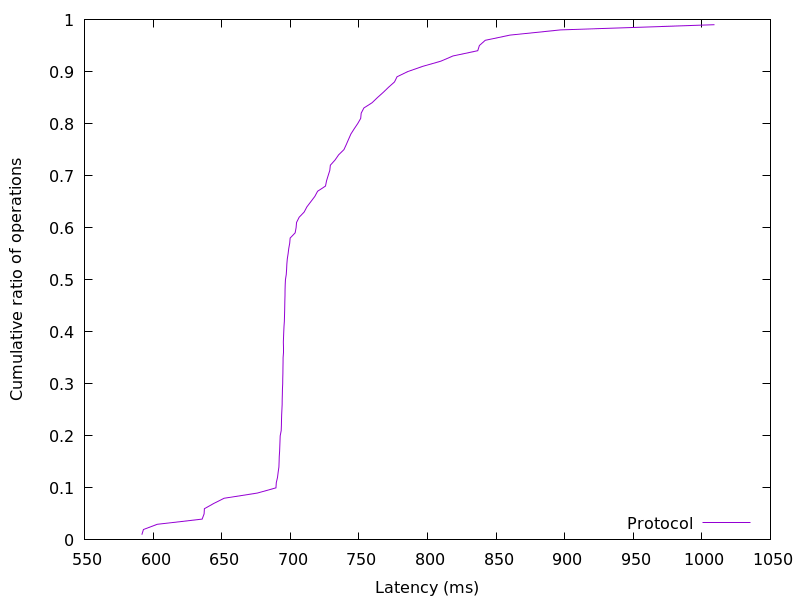

Values plotted in this chart, from the file beside it:
591.853312, 0.01
593, 0.02
603, 0.03
635.8, 0.04
637.2, 0.05
637.4, 0.06
644.2, 0.07
651.8, 0.08
676, 0.09
689.6, 0.1
689.8, 0.11
690.7, 0.12
691.2, 0.13
691.7, 0.14
691.9, 0.15
692, 0.16
692.2, 0.17
692.4, 0.18
692.5, 0.19
692.7, 0.2
693.4, 0.21
693.6, 0.22
693.6, 0.23
693.7, 0.24
693.9, 0.25
694.1, 0.26
694.1, 0.27
694.3, 0.28
694.3, 0.29
694.5, 0.3
694.5, 0.31
694.6, 0.32
694.7, 0.33
694.7, 0.34
694.8, 0.35
694.9, 0.36
694.9, 0.37
695, 0.38
695.1, 0.39
695.2, 0.4
695.5, 0.41
695.7, 0.42
695.8, 0.43
695.9, 0.44
696, 0.45
696.1, 0.46
696.2, 0.47
696.2, 0.48
696.3, 0.49
696.5, 0.5
697.1, 0.51
697.3, 0.52
697.5, 0.53
697.8, 0.54
698.4, 0.55
698.9, 0.56
699.6, 0.57
699.9, 0.58
703.6, 0.59
704.3, 0.6
704.6, 0.61
... 38 more rows
